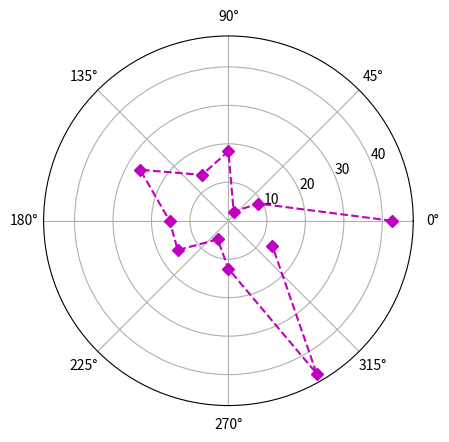

Source code (Python):
# ch17_3.py
import matplotlib.pyplot as plt
import numpy as np

np.random.seed(15)
pts = 12
theta = np.linspace(0,2*np.pi,pts,endpoint=False)
r = 50*np.random.rand(pts)
plt.polar(theta,r,'--',marker='D',color='m')
plt.show()





  
      
